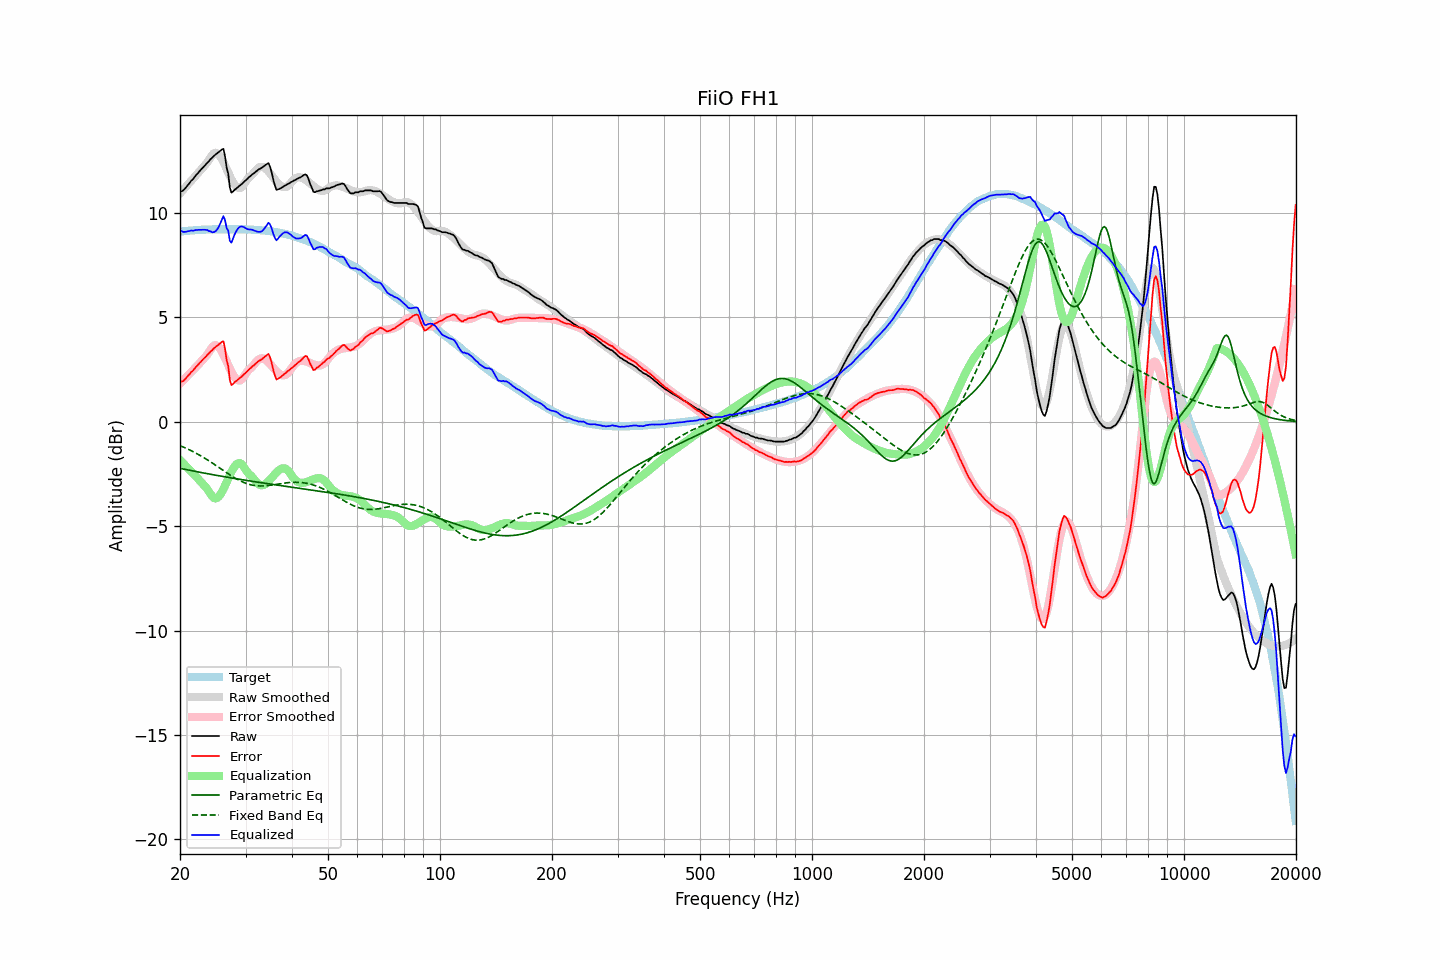

The table this chart was drawn from, first rows:
frequency, raw, error, smoothed, error_smoothed, equalization, parametric_eq, fixed_band_eq, equalized_raw, equalized_smoothed, target
20.00, 11.01, 1.90, 10.94, 1.83, -1.83, -2.23, -1.14, 9.18, 9.11, 9.11
20.20, 11.04, 1.92, 11.03, 1.91, -1.91, -2.25, -1.17, 9.13, 9.12, 9.12
20.40, 11.08, 1.96, 11.11, 1.99, -1.99, -2.26, -1.21, 9.10, 9.13, 9.13
20.61, 11.16, 2.02, 11.20, 2.07, -2.07, -2.28, -1.24, 9.10, 9.13, 9.14
20.81, 11.25, 2.12, 11.29, 2.14, -2.14, -2.29, -1.27, 9.11, 9.14, 9.14
21.02, 11.35, 2.21, 11.37, 2.22, -2.22, -2.31, -1.31, 9.13, 9.15, 9.15
21.23, 11.44, 2.29, 11.46, 2.30, -2.30, -2.32, -1.35, 9.14, 9.16, 9.16
21.44, 11.55, 2.39, 11.55, 2.38, -2.38, -2.34, -1.38, 9.17, 9.16, 9.17
21.66, 11.61, 2.44, 11.63, 2.46, -2.46, -2.35, -1.42, 9.15, 9.17, 9.17
21.87, 11.71, 2.54, 11.72, 2.54, -2.54, -2.37, -1.46, 9.17, 9.18, 9.18
22.09, 11.81, 2.64, 11.80, 2.62, -2.62, -2.38, -1.50, 9.19, 9.18, 9.18
22.31, 11.89, 2.71, 11.89, 2.70, -2.70, -2.40, -1.55, 9.19, 9.19, 9.19
22.54, 11.99, 2.80, 11.98, 2.79, -2.79, -2.41, -1.59, 9.20, 9.19, 9.19
22.76, 12.07, 2.88, 12.07, 2.88, -2.88, -2.43, -1.63, 9.19, 9.19, 9.20
22.99, 12.16, 2.96, 12.16, 2.96, -2.96, -2.44, -1.68, 9.20, 9.20, 9.20
23.22, 12.24, 3.04, 12.25, 3.04, -3.04, -2.46, -1.72, 9.20, 9.20, 9.20
23.45, 12.32, 3.12, 12.33, 3.13, -3.13, -2.47, -1.77, 9.20, 9.21, 9.21
23.69, 12.41, 3.20, 12.43, 3.23, -3.23, -2.49, -1.82, 9.18, 9.21, 9.21
23.92, 12.48, 3.28, 12.56, 3.35, -3.35, -2.50, -1.87, 9.14, 9.21, 9.21
24.16, 12.58, 3.38, 12.67, 3.46, -3.46, -2.51, -1.92, 9.13, 9.21, 9.21
24.40, 12.64, 3.43, 12.78, 3.57, -3.57, -2.53, -1.97, 9.08, 9.21, 9.22
24.65, 12.73, 3.51, 12.86, 3.65, -3.65, -2.54, -2.02, 9.09, 9.22, 9.22
24.89, 12.79, 3.58, 12.89, 3.67, -3.67, -2.56, -2.07, 9.12, 9.22, 9.22
25.14, 12.85, 3.64, 12.87, 3.65, -3.65, -2.57, -2.12, 9.20, 9.22, 9.22
25.39, 12.91, 3.70, 12.81, 3.59, -3.59, -2.58, -2.18, 9.32, 9.22, 9.22
25.65, 12.98, 3.76, 12.71, 3.49, -3.49, -2.60, -2.23, 9.49, 9.22, 9.22
25.91, 13.04, 3.82, 12.59, 3.37, -3.37, -2.61, -2.28, 9.67, 9.22, 9.22
26.16, 13.08, 3.86, 12.44, 3.22, -3.22, -2.62, -2.33, 9.85, 9.22, 9.22
26.43, 12.73, 3.51, 12.28, 3.06, -3.06, -2.64, -2.39, 9.66, 9.22, 9.22
26.69, 12.17, 2.95, 12.11, 2.89, -2.89, -2.65, -2.44, 9.28, 9.22, 9.22
26.96, 11.89, 2.67, 11.94, 2.72, -2.72, -2.66, -2.49, 9.17, 9.22, 9.22
27.23, 11.22, 2.00, 11.77, 2.55, -2.55, -2.68, -2.54, 8.67, 9.22, 9.22
27.50, 10.97, 1.76, 11.61, 2.39, -2.39, -2.69, -2.59, 8.58, 9.22, 9.22
27.77, 11.03, 1.82, 11.47, 2.25, -2.25, -2.70, -2.64, 8.78, 9.22, 9.22
28.05, 11.11, 1.90, 11.35, 2.13, -2.13, -2.72, -2.68, 8.98, 9.22, 9.22
28.33, 11.17, 1.96, 11.26, 2.04, -2.04, -2.73, -2.73, 9.13, 9.22, 9.22
28.62, 11.24, 2.02, 11.21, 1.99, -1.99, -2.74, -2.77, 9.25, 9.22, 9.22
28.90, 11.30, 2.09, 11.19, 1.97, -1.97, -2.75, -2.81, 9.33, 9.22, 9.22
29.19, 11.36, 2.15, 11.22, 2.01, -2.01, -2.77, -2.85, 9.36, 9.22, 9.22
29.48, 11.43, 2.22, 11.31, 2.09, -2.09, -2.78, -2.88, 9.35, 9.22, 9.22
29.78, 11.51, 2.29, 11.41, 2.20, -2.20, -2.79, -2.92, 9.32, 9.22, 9.22
30.08, 11.57, 2.35, 11.52, 2.30, -2.30, -2.80, -2.95, 9.27, 9.21, 9.22
30.38, 11.64, 2.43, 11.63, 2.42, -2.42, -2.82, -2.97, 9.22, 9.21, 9.21
30.68, 11.72, 2.51, 11.71, 2.50, -2.50, -2.83, -3.00, 9.22, 9.21, 9.21
30.99, 11.78, 2.57, 11.78, 2.57, -2.57, -2.84, -3.02, 9.21, 9.20, 9.21
31.30, 11.85, 2.65, 11.85, 2.65, -2.65, -2.85, -3.03, 9.20, 9.20, 9.20
31.61, 11.90, 2.70, 11.94, 2.74, -2.74, -2.86, -3.05, 9.16, 9.20, 9.20
31.93, 11.97, 2.78, 12.03, 2.83, -2.83, -2.88, -3.06, 9.14, 9.19, 9.19
32.24, 12.03, 2.85, 12.11, 2.92, -2.92, -2.89, -3.07, 9.11, 9.19, 9.19
32.57, 12.09, 2.91, 12.18, 2.99, -2.99, -2.90, -3.07, 9.10, 9.18, 9.18
32.89, 12.13, 2.96, 12.21, 3.03, -3.03, -2.91, -3.07, 9.10, 9.18, 9.18
33.22, 12.17, 3.01, 12.21, 3.04, -3.04, -2.92, -3.07, 9.13, 9.17, 9.17
33.55, 12.23, 3.07, 12.19, 3.03, -3.03, -2.93, -3.07, 9.21, 9.16, 9.17
33.89, 12.29, 3.13, 12.14, 2.99, -2.99, -2.95, -3.07, 9.31, 9.16, 9.16
34.23, 12.34, 3.19, 12.08, 2.93, -2.93, -2.96, -3.06, 9.42, 9.15, 9.15
34.57, 12.39, 3.25, 12.00, 2.86, -2.86, -2.97, -3.05, 9.54, 9.14, 9.14
34.92, 12.22, 3.10, 11.90, 2.77, -2.77, -2.98, -3.04, 9.45, 9.13, 9.13
35.27, 11.96, 2.83, 11.81, 2.69, -2.69, -2.99, -3.03, 9.27, 9.12, 9.13
35.62, 11.60, 2.50, 11.70, 2.59, -2.59, -3.00, -3.02, 9.01, 9.11, 9.11
35.97, 11.32, 2.22, 11.60, 2.51, -2.51, -3.01, -3.01, 8.81, 9.10, 9.10
... 635 more rows
